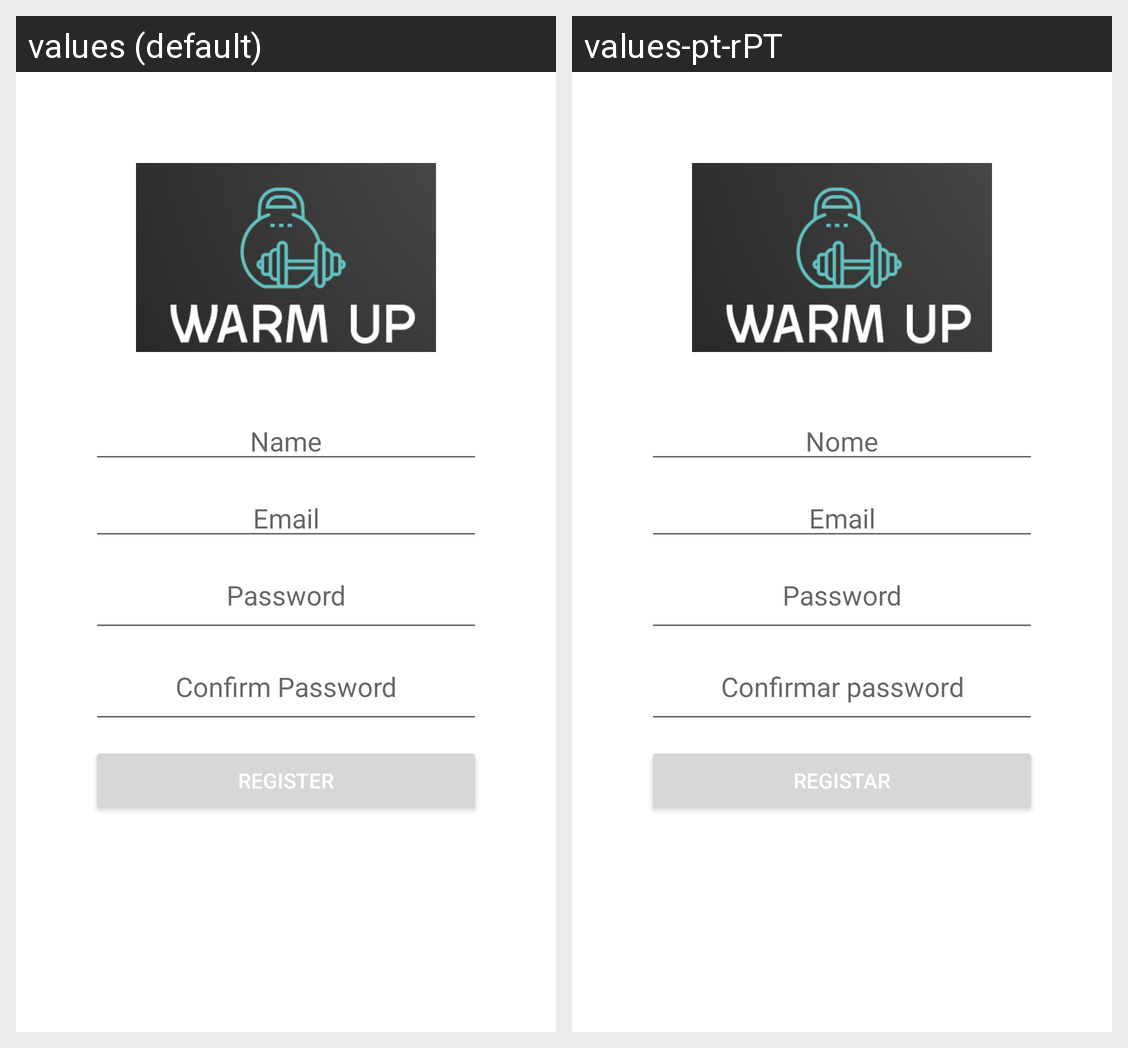

Translations of the strings shown on this Android screen, per locale in the grid:
Android screen res/layout/activity_register.xml rendered under 2 locales, left to right: values (default), values-pt-rPT. Device: Nexus 5 (rendered at 1080×1920; each locale shown at half size, 540×960, under a caption strip naming it); theme Theme.WarmUpApp.
Strings drawn on this screen, with the default value and each locale's value (text and hints the layout hard-codes, and strings that could not be matched under every locale, appear in the picture but are not listed):

name
  values: Name
  values-pt-rPT: Nome

email
  values: Email
  values-pt-rPT: Email

password
  values: Password
  values-pt-rPT: Password

confirm_password
  values: Confirm Password
  values-pt-rPT: Confirmar password

register
  values: Register
  values-pt-rPT: Registar
